2-way image classification set "lemon_dataset" from GitHub (Dante-Cadiz/lemon-qualitycontrol); label vocabulary: bad quality, good quality.

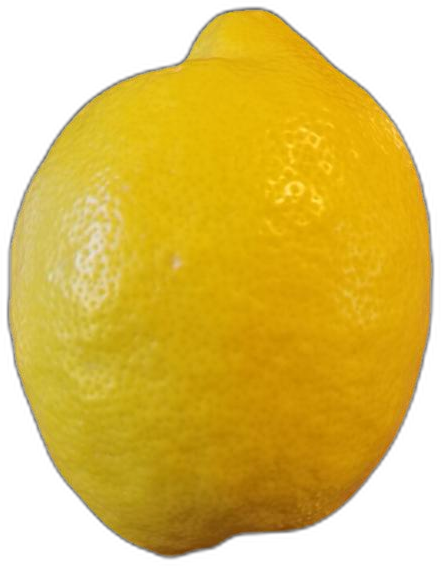
Label: bad quality

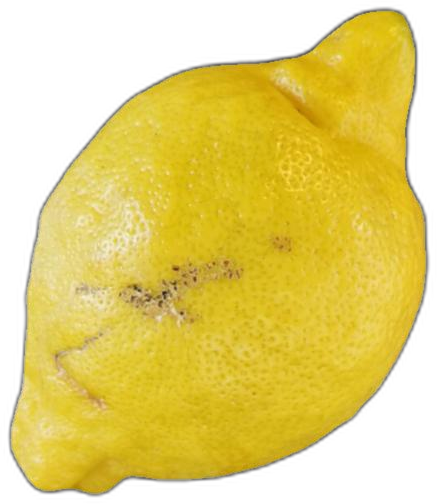
Label: bad quality

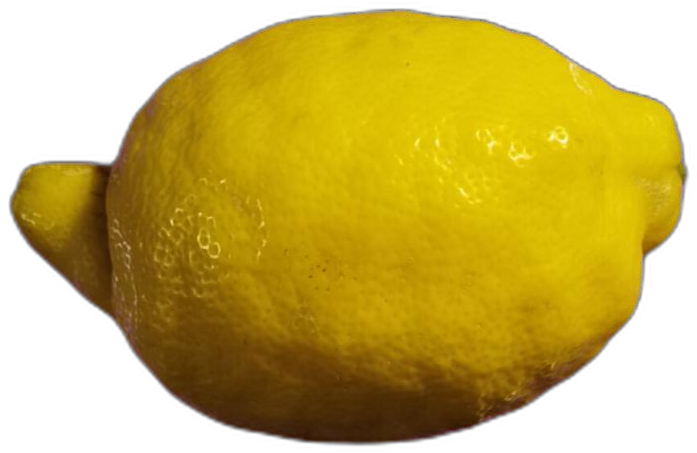
Label: bad quality

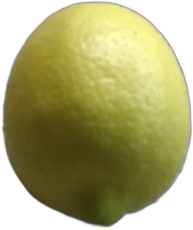
Label: good quality

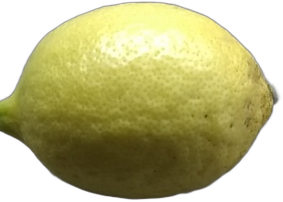
Label: good quality

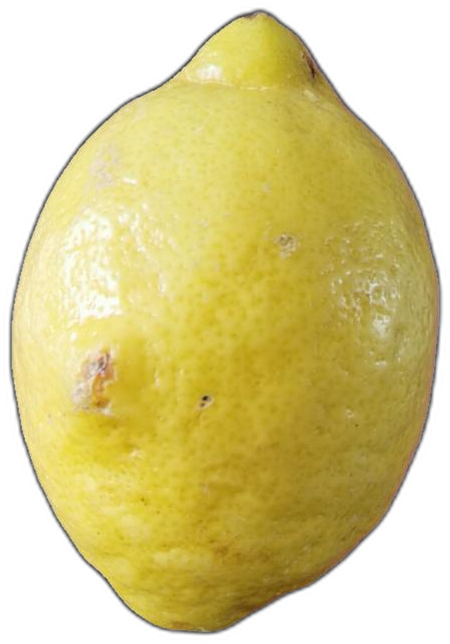
Label: bad quality
